Photos from the image-classification dataset "fp2" in the GitHub repository KeshavRathii/Tomato-leaf-disease-detection-using-ViT. Its 4 classes are: tomato brown spots, tomato blight leaf, tomato healthy, tomato leaf yellow virus.

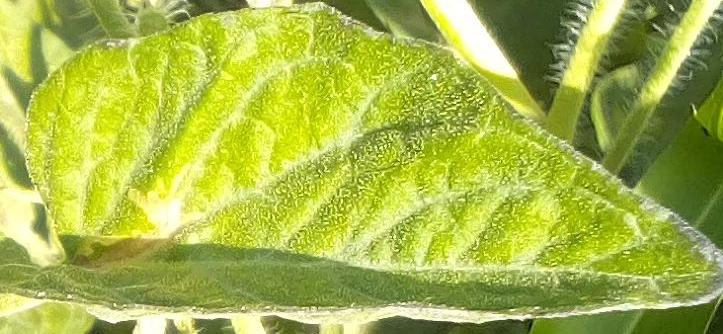
Label: tomato healthy

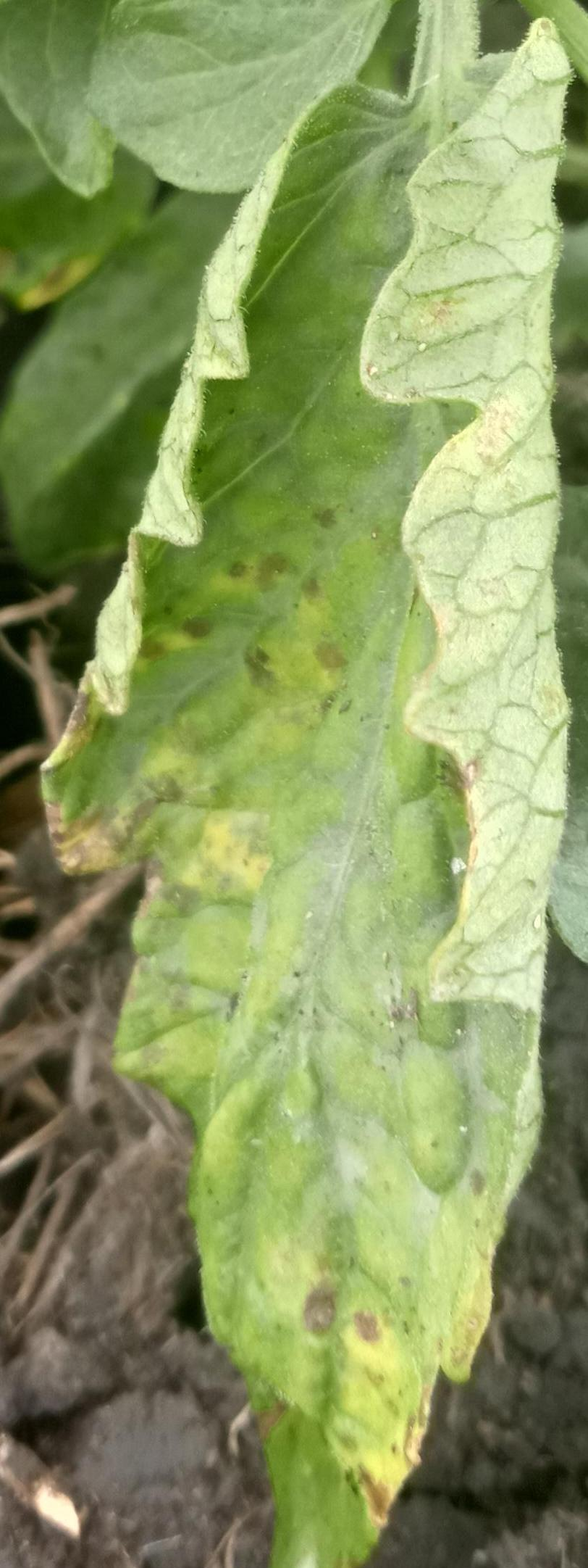
Label: tomato leaf yellow virus

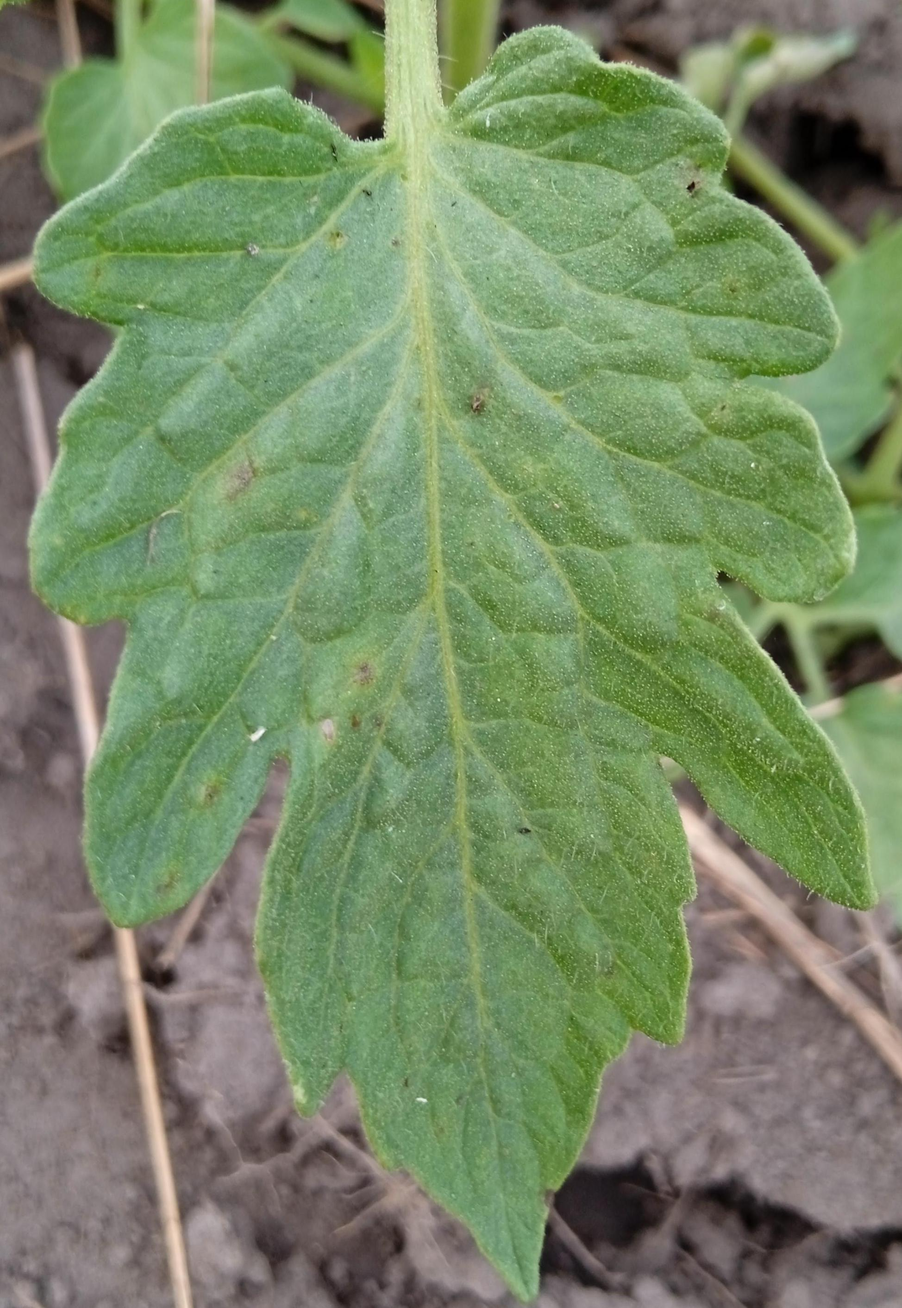
Label: tomato blight leaf

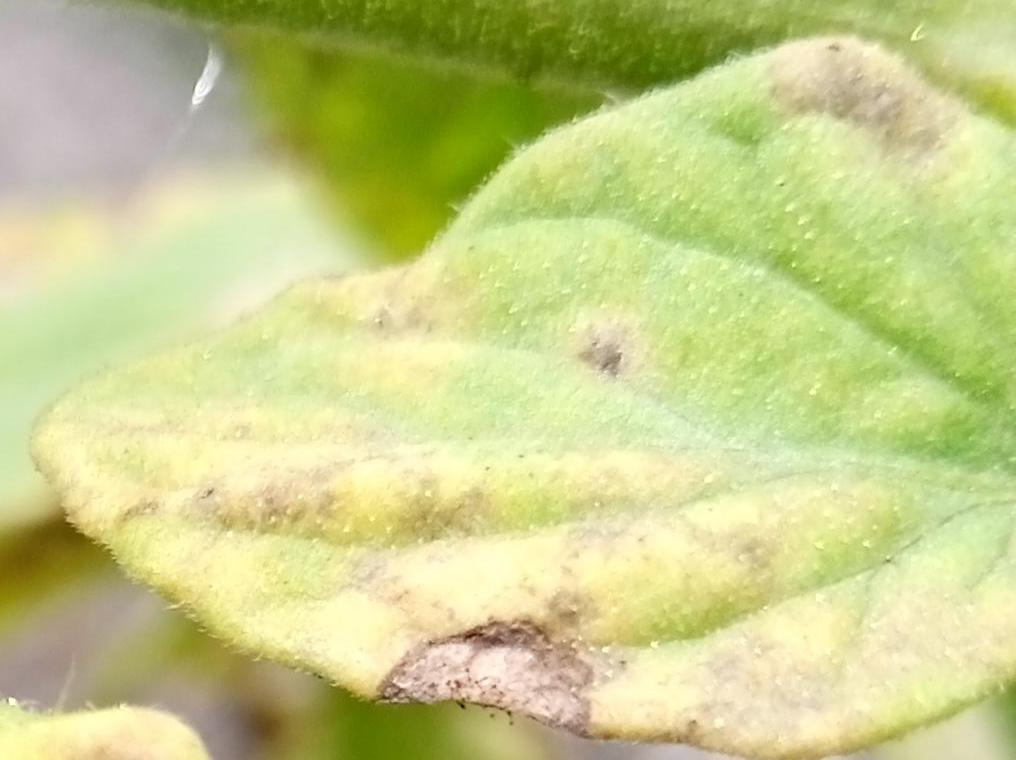
Label: tomato brown spots

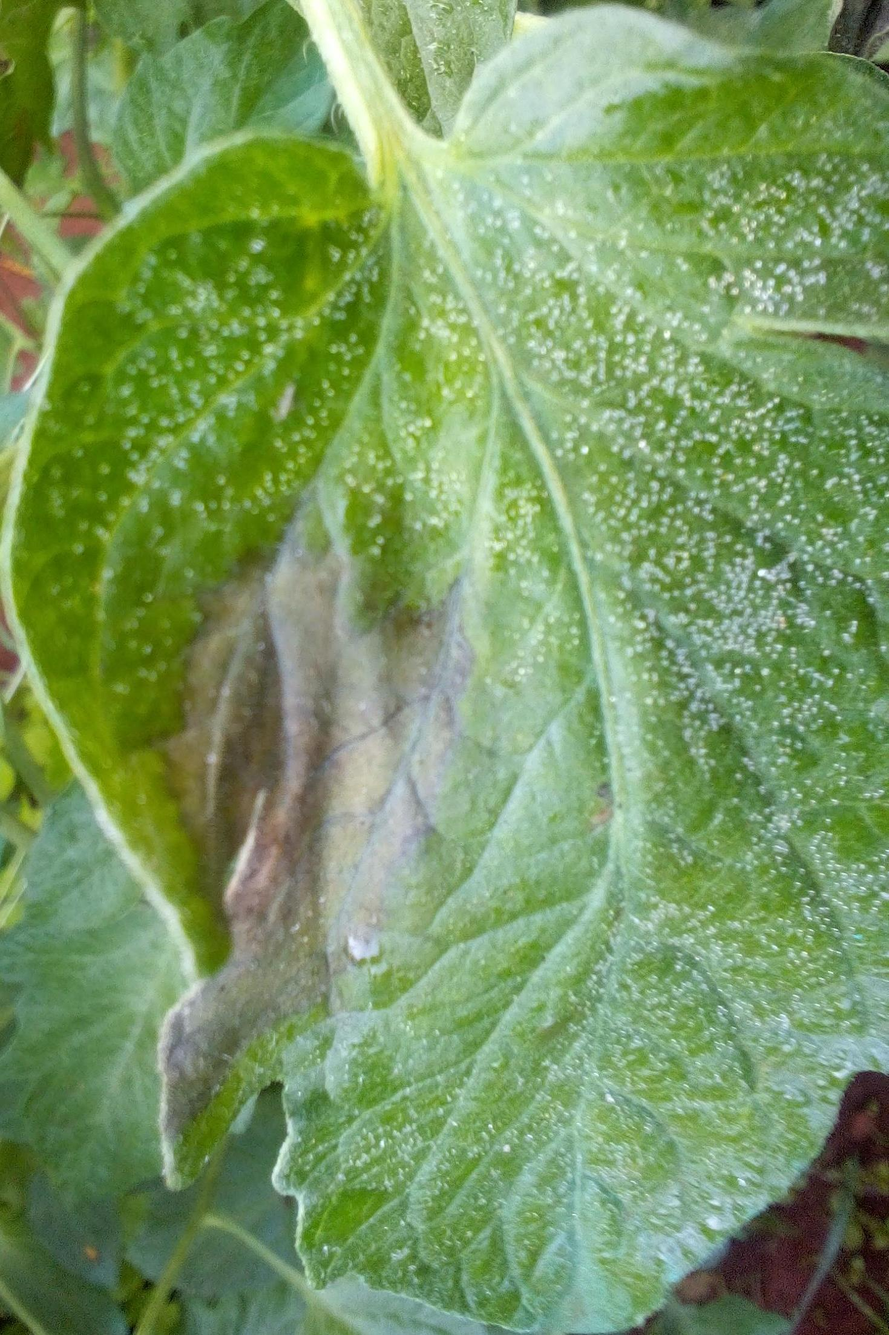
Label: tomato blight leaf

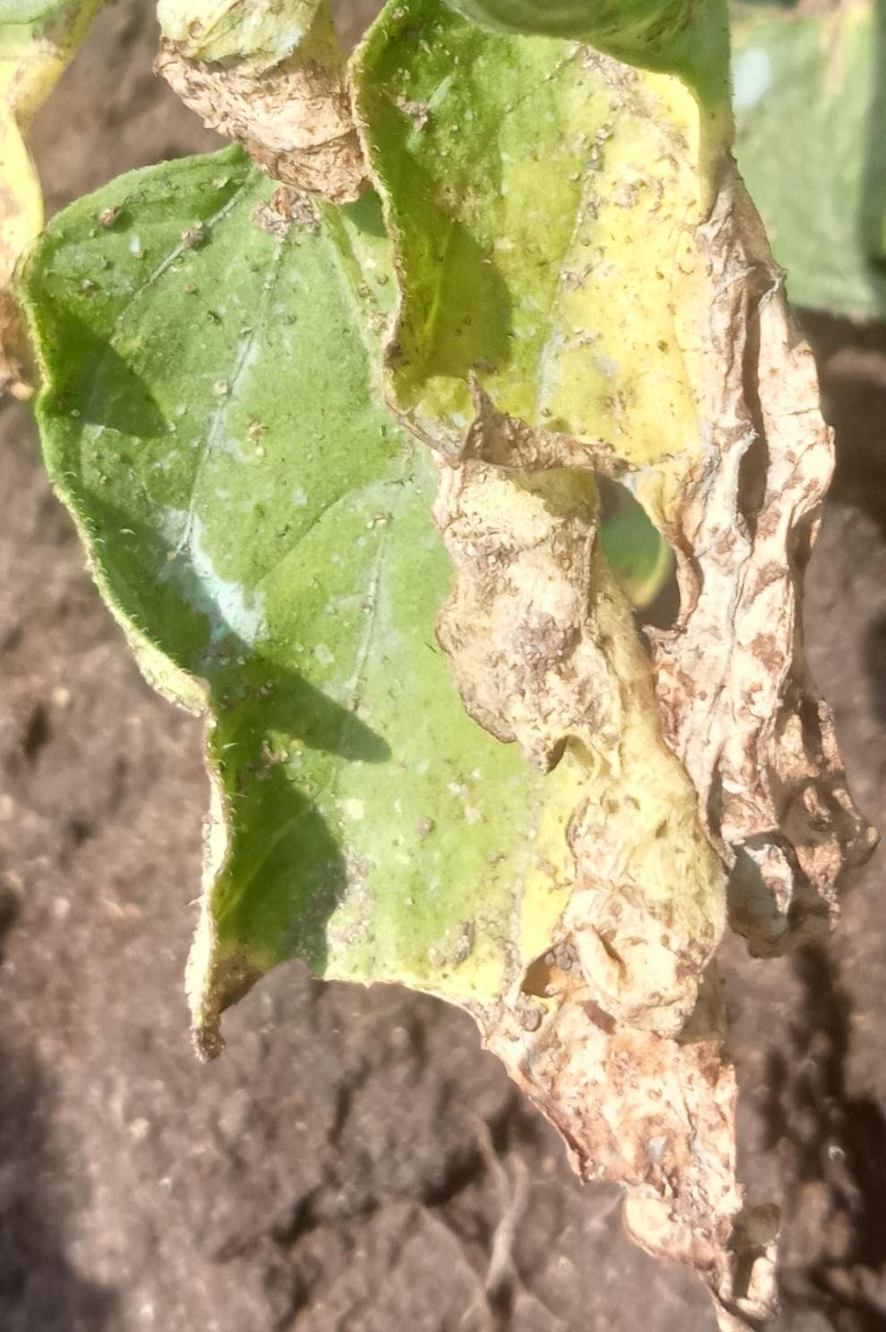
Label: tomato brown spots
